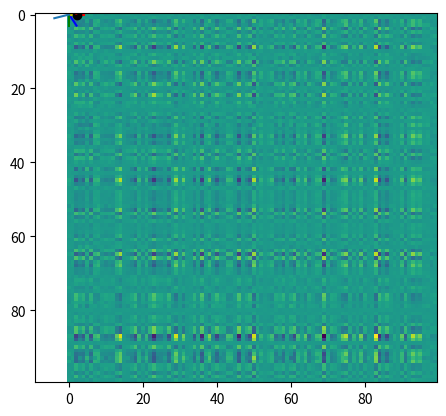

The matplotlib source for this figure:
import numpy as np
import matplotlib.pyplot as plt

# decompose vector v into orthogonal components

# to be decomposed
w = np.array([2,3])

# reference vector
v = np.array([4, 0])

# compute w parallel to v
# parallel is the orthognal projects of w onto v multiplied by v
par = (np.dot(w, v) / np.dot(v, v)) * v
par

# compute w orthogonal to v
ort = w - par

print(v)
print(w)
print(par)
print(ort)

# confirm results algebraically (sum to w, orthogonal components)
diff = w - (par + ort)
print(diff)

# plot all four vectors
plt.plot(np.array([0, w[0]]), np.array([0, w[1]]), c='b')
plt.plot(np.array([0, v[0]]), np.array([0, v[1]]), c='r')
plt.plot(np.array([0, par[0]]), np.array([0, par[1]]), c='y')
plt.plot(np.array([0, ort[0]]), np.array([0, ort[1]]), c='g')
plt.show()


#%%
# implement the gram-schmidt procedure in code
# start with square matrix, compute Q

def orthognalise(v, w):
    # v = reference vector
    par = (np.dot(w, v) / np.dot(v, v)) * v
    ort = w - par
    return (par, ort)

def gs(A):
    # A = matrix to be orthognalised
    # Q = empty np matrix of same dimensions as A
    Q = np.zeros((A.shape))
    for i in range(A.shape[1]):
        Q[:, i] = A[:, i]
        ref = A[:, i]
        for j in range(i):
            par, ort = orthognalise(Q[:, j], ref)
            Q[:, i] = Q[:, i] - par
        Q[:, i] = Q[:, i] / np.linalg.norm(Q[:, i])
    return Q

A = np.random.randn(4,4)
# Q = np.zeros((4,4))
Q = gs(A)
# check that Q.T Q = I
print(Q)
print(np.round(Q.T@Q),3)
# check that qr() method provides the same answer
q, r =  np.linalg.qr(A)
print(q)


#%%
# check for rectangular matrices
A = np.random.randn(7, 6)
# Q = np.zeros(A.shape)
Qt = gs(A)
print(Qt)
q, r = np.linalg.qr(A, 'complete')
print(Qt.shape)
print(q.shape)

print(np.round(Qt.T@Qt), 3)

#%%
# generate a large (e.g N=100) matrix and invert it using QR and inv() method

A = np.random.randn(100, 100)
q, r = np.linalg.qr(A, 'complete')
print(q)
Ainv = np.linalg.inv(r) @ q.T
print(Ainv)
Ainv2 = np.linalg.inv(A)
print(Ainv2)
plt.imshow(r)
plt.show()
plt.imshow(Ainv)
plt.show()
plt.imshow(Ainv2)
plt.show()

# calcualte correlation to see if they're the same
print(Ainv.flatten().shape)
np.corrcoef(Ainv.flatten(), Ainv2.flatten())

#%%
# show that A.T A == R.T R (from QR)
# generate random matrix A
A = np.random.randn(3,3)
# compute QR of A
q, r = np.linalg.qr(A)
# test
a = A.T @ A
b = r.T @ r
print(A)
print(a)
print(b)
# prove formally


#%%
# questions
a = np.array([-4, 1])
b = np.array([2, 0])
proj = np.dot(a, b) / np.dot(a, a)
print(proj)
plt.plot(b[0],b[1],'ko',label='b')
plt.plot([0, a[0]], [0, a[1]])
# plt.plot([0, b[0]], [0, b[1]])
plt.plot([b[0], proj*a[0]], [b[1], proj*a[1]], 'r--', label='proj')
plt.show()


#%%
a = np.array([2,2])
b = np.array([0, -3])
print(np.dot(a,b)/np.dot(b,b))
print(np.dot(b,b))
print(-2/3)
par = np.dot(a, b) / np.dot(b, b) * b
ort = a - par
print(par, ort)

#%%

A = np.random.randn(5,2)
qs, r = np.linalg.qr(A)
q, r = np.linalg.qr(A, 'complete')
print(qs)
print(q)
iq = q.T@q
iq2 = q@q.T
i = qs.T@qs
i2 = qs@qs.T

print(i)
print(i2)
print(iq)
print(iq2)

#%%

a = np.array([4]).reshape(1, -1)
print(a.shape)
np.linalg.inv(a)
